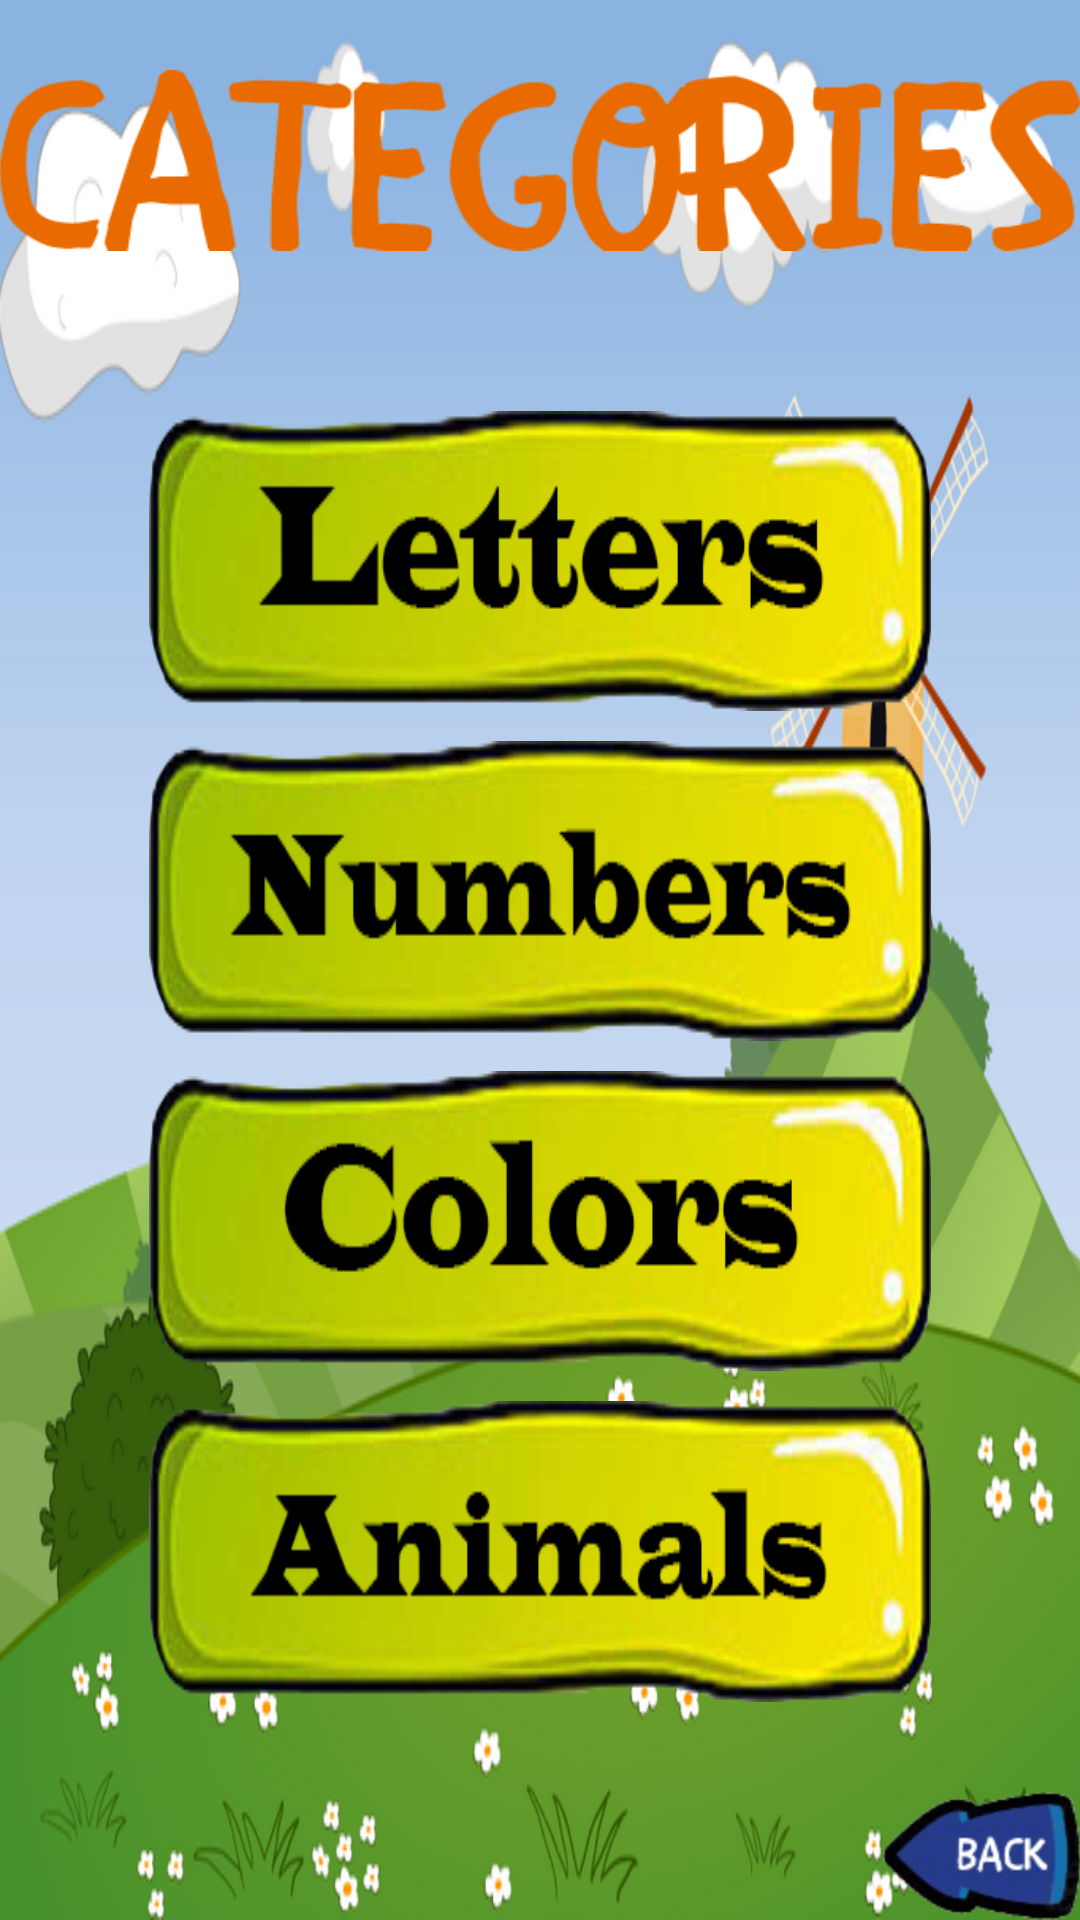

Write the Android layout XML for this screen, with the resource values it uses.
<!-- AndroidManifest.xml: application theme AppTheme -->
<!-- res/layout/activity_categories.xml -->
<RelativeLayout xmlns:android="http://schemas.android.com/apk/res/android"
    xmlns:tools="http://schemas.android.com/tools"
    android:layout_width="match_parent"
    android:layout_height="match_parent"
    android:background="@drawable/wallpaper1"
    android:paddingBottom="@dimen/activity_vertical_margin"
    android:paddingLeft="@dimen/activity_horizontal_margin"
    android:paddingRight="@dimen/activity_horizontal_margin"
    android:paddingTop="@dimen/activity_vertical_margin"
    tools:context=".ChosseQuestionActivity" >

    <ImageView
        android:id="@+id/categories"
        android:layout_width="wrap_content"
        android:layout_height="wrap_content"
        android:layout_alignParentTop="true"
        android:layout_centerHorizontal="true"
        android:contentDescription="@string/catgories"
        android:src="@drawable/categories_text" />

    <Button
        android:id="@+id/backButton"
        android:layout_width="wrap_content"
        android:layout_height="wrap_content"
        android:layout_alignParentBottom="true"
        android:layout_alignParentRight="true"
        android:background="@drawable/backbutton" />

    <LinearLayout
        android:layout_width="match_parent"
        android:layout_height="wrap_content"
        android:layout_above="@+id/backButton"
        android:layout_below="@+id/categories"
        android:layout_centerInParent="true"
        android:layout_marginBottom="30dp"
        android:layout_marginTop="30dp"
        android:orientation="vertical" >

        <Button
            android:id="@+id/buttonLetters"
            android:layout_width="match_parent"
            android:layout_height="0dp"
            android:layout_marginLeft="50dp"
            android:layout_marginRight="50dp"
            android:layout_weight="1"
            android:background="@drawable/lettersbutton" />

        <Button
            android:id="@+id/buttonNumbers"
            android:layout_width="match_parent"
            android:layout_height="0dp"
            android:layout_marginLeft="50dp"
            android:layout_marginRight="50dp"
            android:layout_marginTop="10dp"
            android:layout_weight="1"
            android:background="@drawable/numbersbutton" />

        <Button
            android:id="@+id/buttonColors"
            android:layout_width="match_parent"
            android:layout_height="0dp"
            android:layout_marginLeft="50dp"
            android:layout_marginRight="50dp"
            android:layout_marginTop="10dp"
            android:layout_weight="1"
            android:background="@drawable/colorsbutton" />

        <Button
            android:id="@+id/buttonAnimals"
            android:layout_width="match_parent"
            android:layout_height="0dp"
            android:layout_marginLeft="50dp"
            android:layout_marginRight="50dp"
            android:layout_marginTop="10dp"
            android:layout_weight="1"
            android:background="@drawable/animalsbutton" />
    </LinearLayout>

</RelativeLayout>
<!-- resources referenced by this layout -->
<resources>
  <!-- drawable animalsbutton (drawable) -->
  <?xml version="1.0" encoding="utf-8"?>
  <selector xmlns:android="http://schemas.android.com/apk/res/android" >
      
      <item android:drawable="@drawable/animals_pressed_button" android:state_pressed="true" />
   	
   	<item android:drawable="@drawable/animals_button" />
  </selector>
  <!-- drawable backbutton (drawable) -->
  <?xml version="1.0" encoding="utf-8"?>
  <selector xmlns:android="http://schemas.android.com/apk/res/android" >
      
      <item android:drawable="@drawable/pressed_back_button" android:state_pressed="true" />
   	
   	<item android:drawable="@drawable/back_button" />
  </selector>
  <!-- drawable categories_text: png bitmap (drawable, 32280 bytes) -->
  <!-- drawable colorsbutton (drawable) -->
  <?xml version="1.0" encoding="utf-8"?>
  <selector xmlns:android="http://schemas.android.com/apk/res/android" >
      
      <item android:drawable="@drawable/colors_pressed_button" android:state_pressed="true" />
   	
   	<item android:drawable="@drawable/colors_button" />
  </selector>
  <!-- drawable lettersbutton (drawable) -->
  <?xml version="1.0" encoding="utf-8"?>
  <selector xmlns:android="http://schemas.android.com/apk/res/android" >
      
      <item android:drawable="@drawable/letters_pressed_button" android:state_pressed="true" />
   	
   	<item android:drawable="@drawable/letters_button" />
  </selector>
  <!-- drawable numbersbutton (drawable-tvdpi) -->
  <?xml version="1.0" encoding="utf-8"?>
  <selector xmlns:android="http://schemas.android.com/apk/res/android" >
      
      <item android:drawable="@drawable/numbers_pressed_button" android:state_pressed="true" />
   	
   	<item android:drawable="@drawable/numbers_button" />
  </selector>
  <!-- drawable wallpaper1: png bitmap (drawable-tvdpi, 236266 bytes) -->
  <string name="catgories">CATEGORIES</string>
  <style name="AppTheme" parent="AppBaseTheme">
          
      </style>
  <!-- drawable animals_pressed_button: png bitmap (drawable, 51927 bytes) -->
  <!-- drawable animals_button: png bitmap (drawable-mdpi, 53736 bytes) -->
  <!-- drawable pressed_back_button: png bitmap (drawable, 33726 bytes) -->
  <!-- drawable back_button: png bitmap (drawable, 44424 bytes) -->
  <!-- drawable colors_pressed_button: png bitmap (drawable-mdpi, 51238 bytes) -->
  <!-- drawable colors_button: png bitmap (drawable, 53497 bytes) -->
  <!-- drawable letters_pressed_button: png bitmap (drawable, 51232 bytes) -->
  <!-- drawable letters_button: png bitmap (drawable, 52576 bytes) -->
  <!-- drawable numbers_pressed_button: png bitmap (drawable-mdpi, 51951 bytes) -->
  <!-- drawable numbers_button: png bitmap (drawable, 53108 bytes) -->
  <style name="AppBaseTheme" parent="android:Theme.Light">
          
      </style>
</resources>
